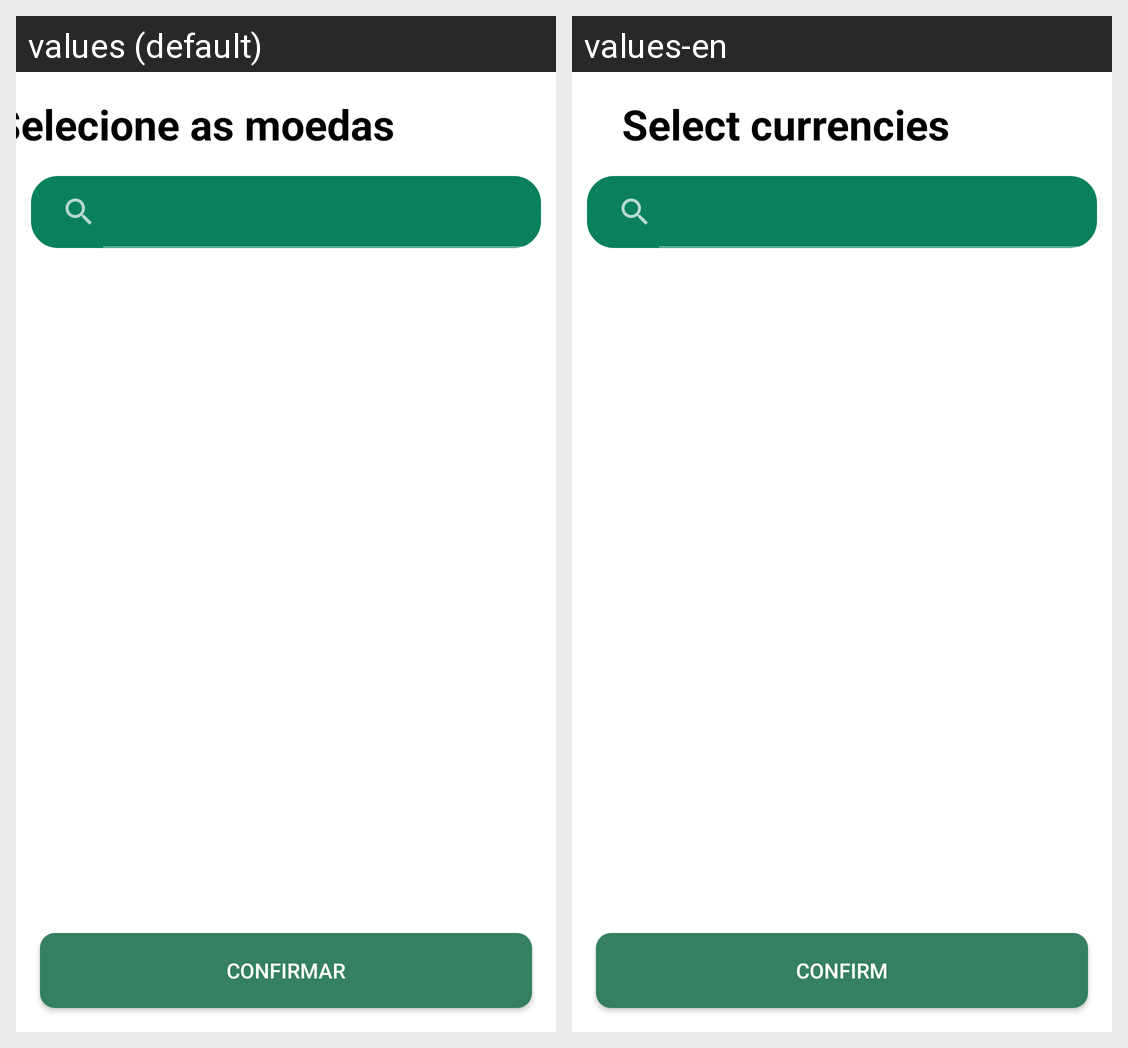

Here is an Android app screen in its default locale and in the app's own translations. Write out the translated-string differences for the strings that appear on this screen.
Android screen res/layout/activity_select_currency.xml rendered under 2 locales, left to right: values (default), values-en. Device: Nexus 5 (rendered at 1080×1920; each locale shown at half size, 540×960, under a caption strip naming it); theme Theme.SeConverta.
Strings drawn on this screen, with the default value and each locale's value (text and hints the layout hard-codes, and strings that could not be matched under every locale, appear in the picture but are not listed):

selecione_as_moedas
  values: Selecione as moedas
  values-en: Select currencies

confirma
  values: Confirmar
  values-en: Confirm
